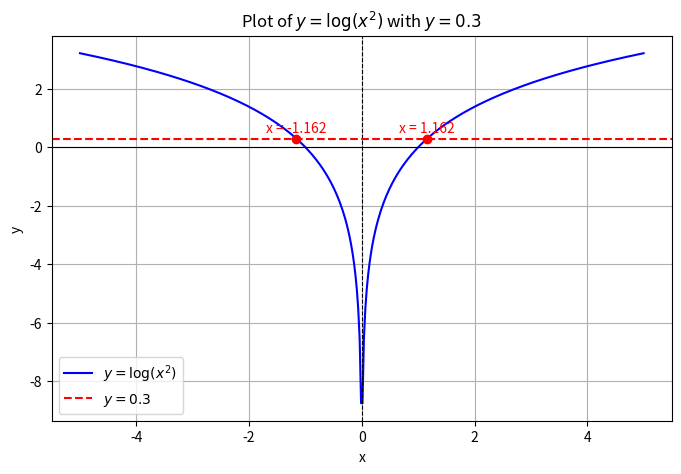

Write Python code to recreate this figure.
# log_x2_plot_with_y03.py
import numpy as np
import matplotlib.pyplot as plt

# Define x values (avoid zero because log(0) is undefined)
x = np.linspace(-5, 5, 400)
x = x[x != 0]

# Compute y = log(x^2)
y = np.log(x**2)

# Target y value
y_target = 0.3
x_target = np.exp(y_target / 2)  # positive solution
x_points = [-x_target, x_target]

# Plot
plt.figure(figsize=(8, 5))
plt.plot(x, y, label=r"$y = \log(x^2)$", color='blue')
plt.axhline(0, color='black', linewidth=0.8)
plt.axvline(0, color='black', linewidth=0.8, linestyle='--')

# Plot the horizontal line y = 0.3
plt.axhline(y_target, color='red', linestyle='--', label=r"$y = 0.3$")

# Mark intersection points
plt.scatter(x_points, [y_target, y_target], color='red', zorder=5)
for xi in x_points:
    plt.text(xi, y_target + 0.2, f"x = {xi:.3f}", ha='center', color='red')

# Labels and title
plt.xlabel("x")
plt.ylabel("y")
plt.title(r"Plot of $y = \log(x^2)$ with $y = 0.3$")
plt.legend()
plt.grid(True)

# Save the plot
plt.savefig("log_x2_y03_plot.png", dpi=300, bbox_inches='tight')

print("x values where y = 0.3:", x_points)
print("Plot saved as log_x2_y03_plot.png")
